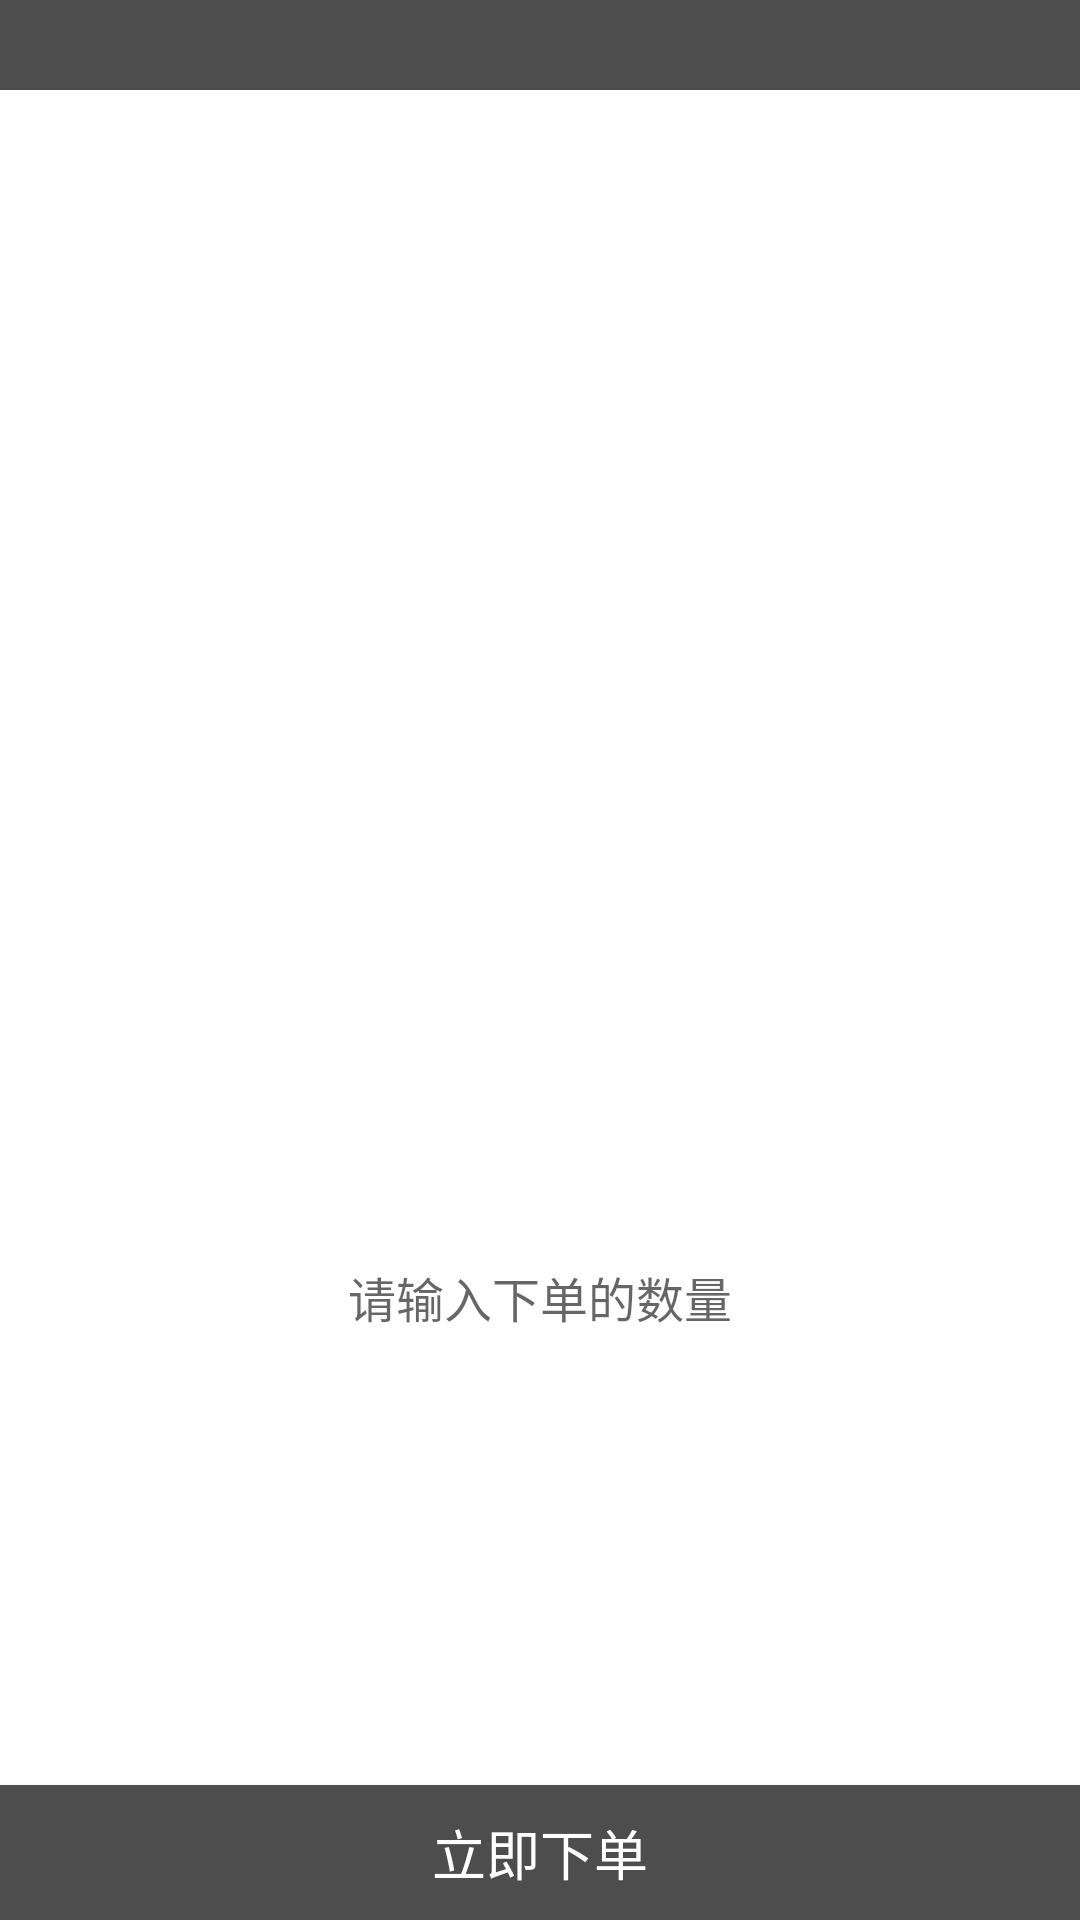

Layout XML and referenced resources for this Android screen:
<!-- AndroidManifest.xml: application theme AppTheme -->
<!-- res/layout/vegetable_infor.xml -->
<?xml version="1.0" encoding="utf-8"?>
<LinearLayout xmlns:android="http://schemas.android.com/apk/res/android"
    android:layout_width="280dp"
    android:layout_height="360dp"
    android:orientation="vertical"
    android:background="#fff">

    <TextView
        android:id="@+id/infor_text"
        android:layout_width="match_parent"
        android:layout_height="30dp"
        android:textColor="#fff"
        android:textSize="16sp"
        android:gravity="center"
        android:background="@color/colorPrimary"/>

    <ImageView
        android:id="@+id/infor_image"
        android:layout_width="match_parent"
        android:layout_height="240dp"
        android:src="@mipmap/ic_launcher_round"
        android:scaleType="centerCrop"/>

    <EditText
        android:id="@+id/infor_edit"
        android:layout_width="match_parent"
        android:layout_height="0dp"
        android:layout_weight="1"
        android:hint="请输入下单的数量"
        android:gravity="center"
        android:textColor="@color/colorFont"
        android:textSize="16sp"
        android:background="@null" />

    <Button
        android:id="@+id/infor_but"
        android:layout_width="match_parent"
        android:layout_height="45dp"
        android:text="立即下单"
        android:background="@color/colorPrimary"
        android:textColor="#fff"
        android:textSize="18sp"/>

</LinearLayout>
<!-- resources referenced by this layout -->
<resources>
  <color name="colorFont">#4d4d4d</color>
  <color name="colorPrimary">#4d4d4d</color>
  <style name="AppTheme" parent="Theme.AppCompat.Light.DarkActionBar">
          
          <item name="colorPrimary">@color/colorPrimary</item>
          <item name="colorPrimaryDark">@color/colorPrimaryDark</item>
          <item name="colorAccent">@color/colorAccent</item>
      </style>
  <color name="colorPrimaryDark">#4d4d4d</color>
  <color name="colorAccent">#FF4081</color>
</resources>
